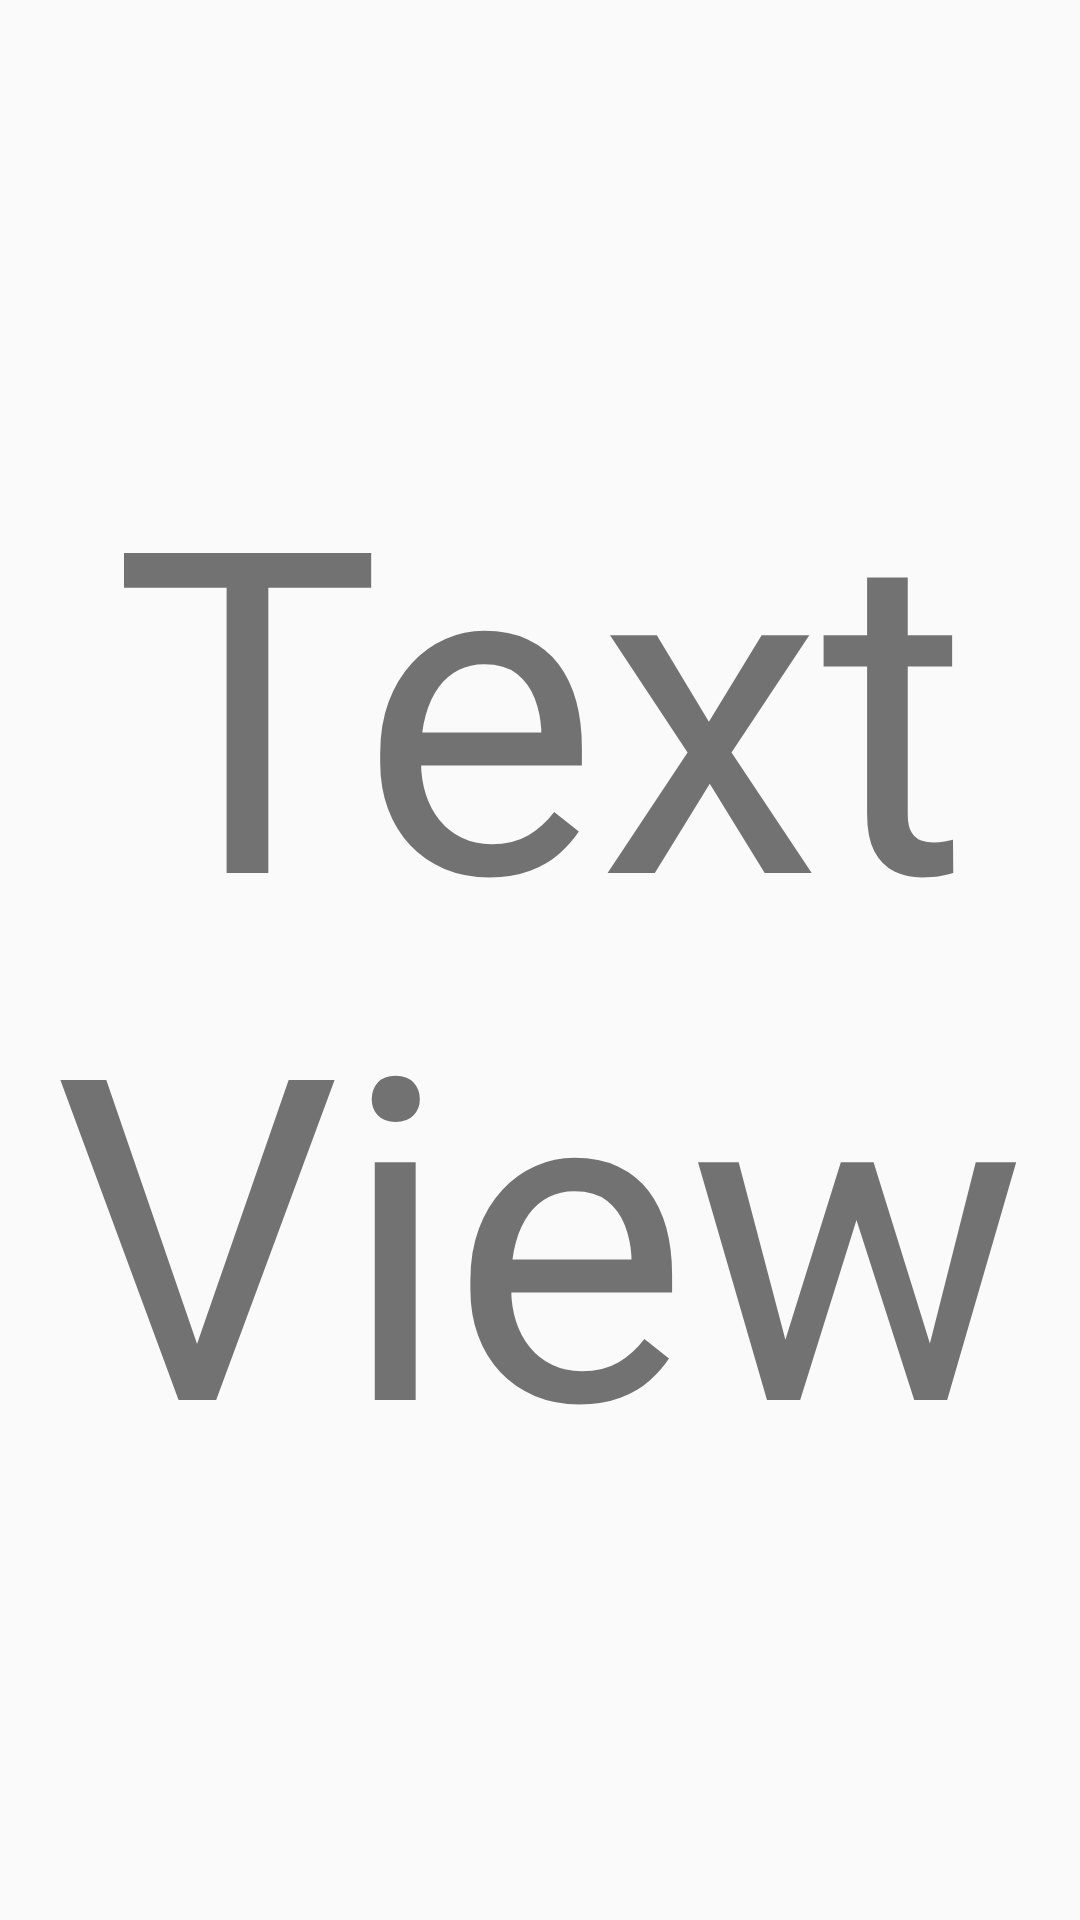

The Android layout XML behind this screen, and the referenced resources:
<!-- AndroidManifest.xml: application theme AppTheme -->
<!-- res/layout/lg10_layout.xml -->
<?xml version="1.0" encoding="utf-8"?>
<LinearLayout xmlns:android="http://schemas.android.com/apk/res/android"
    android:orientation="vertical" android:layout_width="match_parent"
    android:layout_height="match_parent">

    <TextView
        android:id="@+id/tv_lg10_phone"
        android:layout_width="match_parent"
        android:layout_height="match_parent"
        android:text="TextView"
        android:textSize="150sp"
        android:gravity="center"
        />
</LinearLayout>
<!-- resources referenced by this layout -->
<resources>
  <style name="AppTheme" parent="Theme.AppCompat.Light.NoActionBar">
          
          <item name="colorPrimary">@color/colorPrimary</item>
          <item name="colorPrimaryDark">@color/colorPrimaryDark</item>
          <item name="colorAccent">@color/colorAccent</item>
      </style>
  <color name="colorPrimary">#99999999</color>
  <color name="colorPrimaryDark">#99999999</color>
  <color name="colorAccent">#D81B60</color>
</resources>
